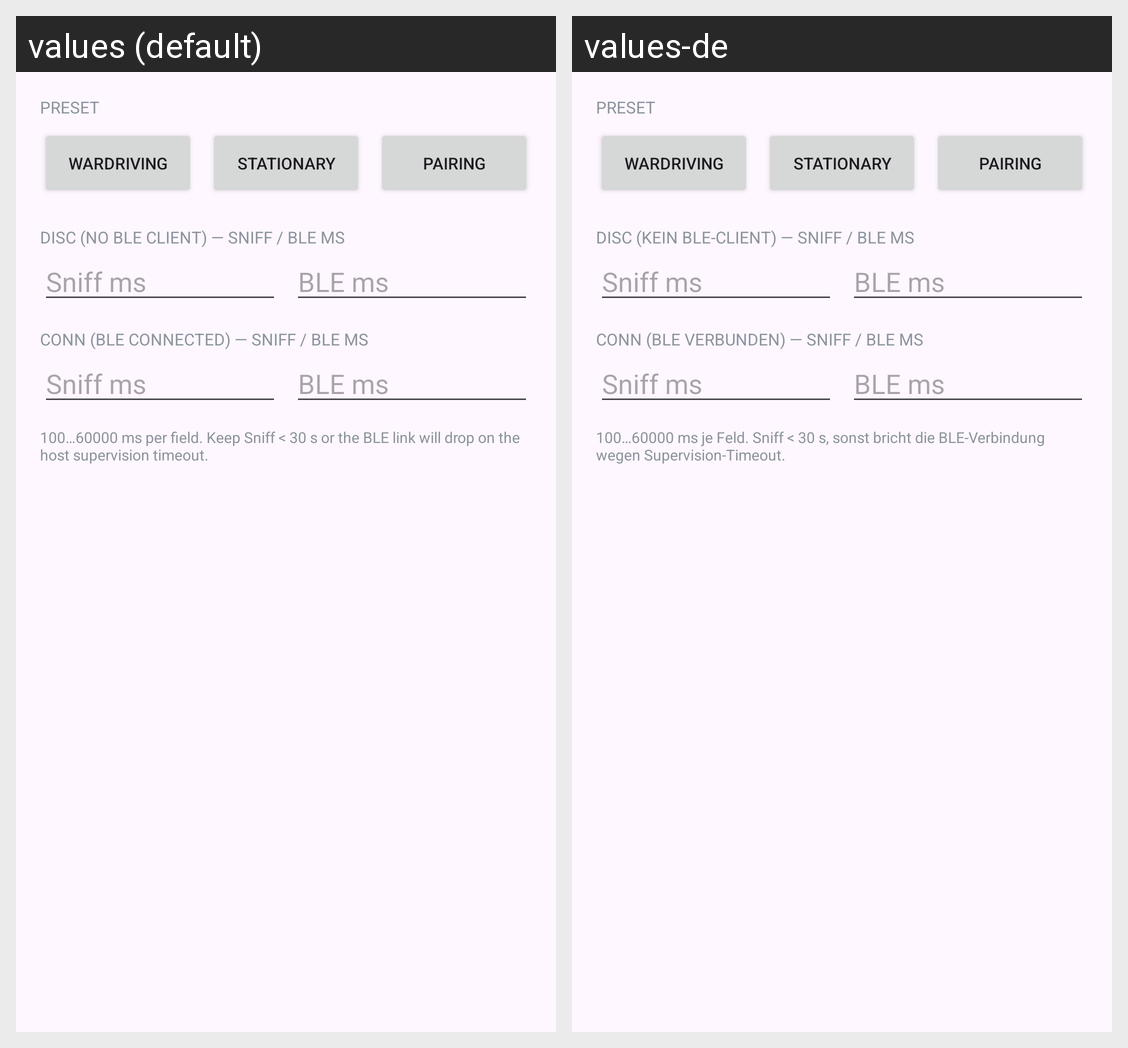

The same Android screen rendered under two of its app's locales, left to right. List the strings drawn on it with the default value and each locale's translation.
Android screen res/layout/dialog_cycle_settings.xml rendered under 2 locales, left to right: values (default), values-de. Device: Nexus 5 (rendered at 1080×1920; each locale shown at half size, 540×960, under a caption strip naming it); theme Theme.V2X2MAP.
Strings drawn on this screen, with the default value and each locale's value (text and hints the layout hard-codes, and strings that could not be matched under every locale, appear in the picture but are not listed):

cycle_presets_label
  values: Preset
  values-de: Preset  [not translated; the default value is used]

preset_wardriving
  values: Wardriving
  values-de: Wardriving  [not translated; the default value is used]

preset_stationary
  values: Stationary
  values-de: Stationary  [not translated; the default value is used]

preset_pairing
  values: Pairing
  values-de: Pairing  [not translated; the default value is used]

cycle_disc_label
  values: Disc (no BLE client) — Sniff / BLE ms
  values-de: Disc (kein BLE-Client) — Sniff / BLE ms

sniff_ms_hint
  values: Sniff ms
  values-de: Sniff ms  [not translated; the default value is used]

ble_ms_hint
  values: BLE ms
  values-de: BLE ms  [not translated; the default value is used]

cycle_conn_label
  values: Conn (BLE connected) — Sniff / BLE ms
  values-de: Conn (BLE verbunden) — Sniff / BLE ms

cycle_hint
  values: 100…60000 ms per field. Keep Sniff < 30 s or the BLE link will drop on the host supervision timeout.
  values-de: 100…60000 ms je Feld. Sniff < 30 s, sonst bricht die BLE-Verbindung wegen Supervision-Timeout.
